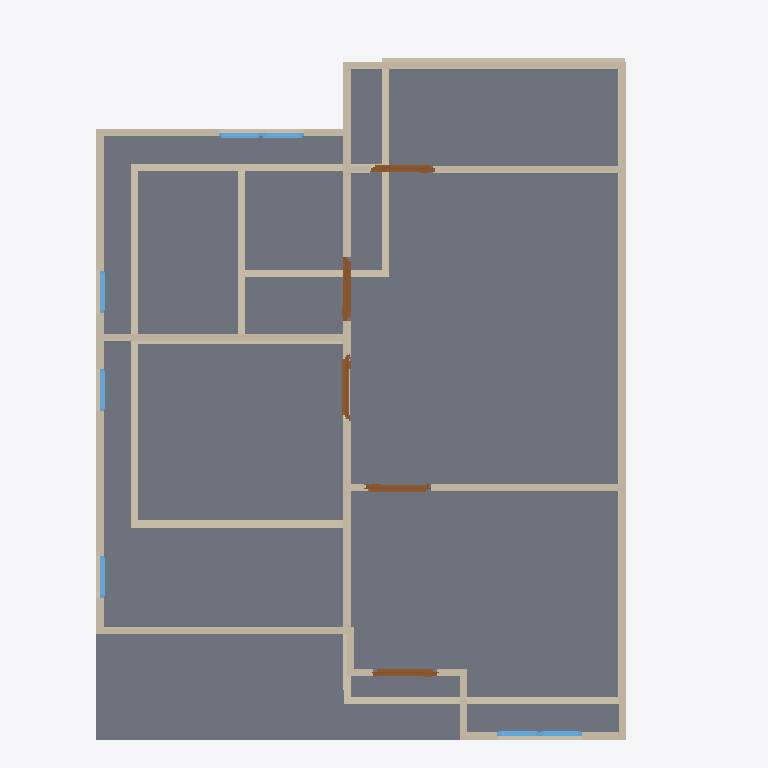
Plan cut of the same IFC building model at storey '2F' (level 3.00 m, cut at 4.40 m), seen from above with north up, elements coloured by IFC class: 28 walls (beige), 7 windows (light blue), 5 doors (brown), 1 slab (grey). Cut surfaces are drawn darker.
Extent 10.0 m × 10.1 m × 7.1 m (x, y, z). Storeys (3): GF at 0.00 m; 2F at 3.00 m; 3F at 6.00 m. Elements (56): 28 IfcWall, 14 IfcWindow, 11 IfcDoor, 2 IfcSlab, 1 IfcRoof.

HEADER;
FILE_DESCRIPTION(('ViewDefinition[DesignTransferView]'),'2;1');
FILE_NAME('s03-activity (Revised).ifc','2025-09-02T13:39:26+08:00',(''),(''),'IfcOpenShell 0.8.3-post1','Bonsai 0.8.3-post1','');
FILE_SCHEMA(('IFC4'));
ENDSEC;
DATA;
#1=IFCPROJECT('3OKDxZDMr1FQzL4D15dfoJ',$,'My Project',$,$,$,$,(#14,#26),#9);
#31=IFCSITE('1gU9aSs1j0xAa_S5OsuN4I',$,'My Site',$,$,#54,$,$,$,$,$,$,$,$);
#37=IFCBUILDING('3TInIB9fv85ezIvShQqW61',$,'My Building',$,$,#3423,$,$,$,$,$,$);
#43=IFCBUILDINGSTOREY('3D$89U7Zv4Wf7LCGlPJ1kA',$,'2F',$,$,#3438,$,$,$,$);
#67=IFCBUILDINGSTOREY('23bXEpgNzE1ehTk2MrJV01',$,'GF',$,$,#3433,$,$,$,$);
#6738=IFCBUILDINGSTOREY('3SqS6TkOfBLeowkxUVeE7N',$,'3F',$,$,#6789,$,$,$,$);
#4981=IFCSLAB('0_EkPTy091YgN_FT9aAVww',$,'Slab',$,$,#4989,#4996,$,$);
#4403=IFCWALL('1p2ABaAfz8XQTUucLv0i80',$,'Wall',$,$,#4414,#4409,$,$);
#4503=IFCWALL('1KKUc0DYj8i9rlw9mf7J3F',$,'Wall',$,$,#4903,#4509,$,$);
#3545=IFCWALL('1jbTRJOZH0q9KNfyZGn_hh',$,'Wall.011',$,$,#3556,#3551,$,$);
#4428=IFCWALL('3QBCr8lOnCRv5vHOfm47XF',$,'Wall',$,$,#4812,#4434,$,$);
#3111=IFCWALL('0nlx9dapD6FP3T1CNgxWff',$,'Wall',$,$,#3122,#3117,$,$);
#5150=IFCWALL('1Gk1ngdVn1rPRqRZ$wVPPI',$,'Wall',$,$,#5161,#5156,$,$);
#4528=IFCWALL('3YaxzpI55B6hhZLF0xmcOj',$,'Wall',$,$,#4935,#4534,$,$);
#5029=IFCWALL('1LlrXvG0bDGQoijl10P$bV',$,'Wall',$,$,#5098,#5035,$,$);
#294=IFCWALL('1q8LznmQP2HwuTpJ$2fxQ6',$,'Wall.012',$,$,#3513,#300,$,$);
#244=IFCWALL('3dxcUfKRL1jPXJcuBOkWRs',$,'Wall.009',$,$,#3508,#250,$,$);
#4478=IFCWALL('3yhdfzEMP5WvL0buJqlyhG',$,'Wall',$,$,#4489,#4484,$,$);
#5112=IFCWALL('35e655f$rAKBNK8qhLc7kt',$,'Wall',$,$,#5123,#5118,$,$);
#5796=IFCWALL('23ZrLBRI1AbOuefTcMf2Lz',$,'Wall',$,$,#5807,#5802,$,$);
#730=IFCWALL('0HRIn2yWj6aw$xi_T5ROEU',$,'Wall.013',$,$,#3523,#736,$,$);
#5004=IFCWALL('3M120kFZP2ThZg$ZpY5l_c',$,'Wall',$,$,#5015,#5010,$,$);
#194=IFCWALL('0qfaQIAYvCQvzo6FZpsZxQ',$,'Wall',$,$,#3463,#200,$,$);
#896=IFCWALL('2f83PXjUjEHOoMcRjUphdA',$,'Wall.010',$,$,#3478,#902,$,$);
#4378=IFCWALL('3aFchVquHDlg$QH6ypruTs',$,'Wall',$,$,#4753,#4384,$,$);
#871=IFCWALL('1WHfc5ZEz0tPtFAqyCqm8M',$,'Wall',$,$,#3493,#877,$,$);
#219=IFCWALL('1fOzKjWdnARfwSGG6IfWCf',$,'Wall',$,$,#3503,#225,$,$);
#169=IFCWALL('2hDh2Bs896u9sonALOY05R',$,'Wall',$,$,#3458,#175,$,$);
#647=IFCWALL('3kZX52STDBZwOUQt1LE3Nc',$,'Wall',$,$,#3468,#653,$,$);
#4453=IFCWALL('1ItAuHK0z2UPLLmjgnpPGL',$,'Wall',$,$,#4844,#4459,$,$);
#5509=IFCDOOR('06nVGqkt9Cuf2NcSC3Y33D',$,'Door.008',$,$,#5573,#5518,$,2.0,0.899999976158142,$,$,$);
#4353=IFCWALL('2au2fh60vEZf1P3nnVJm4b',$,'Wall.014',$,$,#4364,#4359,$,$);
#5682=IFCDOOR('2flAhoOfv1XRAVFIdp_w7M',$,'Door.009',$,$,#6769,#5691,$,2.0,0.899999976158142,$,$,$);
#5942=IFCDOOR('05SsKDsnL5T9Xkx3sciTGC',$,'Door.011',$,$,#6779,#5951,$,2.0,0.899999976158142,$,$,$);
#5747=IFCDOOR('0Y3$ryg$v5qxtLgZTh9MLW',$,'Door.010',$,$,#6774,#5755,$,2.0,0.899999976158142,$,$,$);
#5308=IFCDOOR('2uYhx0ffbAteZjB5mGs41D',$,'Door',$,$,#5372,#5317,$,2.0,0.899999976158142,$,$,$);
#319=IFCWALL('3f4zdCCuzFnO9a9TroTjTo',$,'Wall',$,$,#3453,#325,$,$);
#4327=IFCWALL('3rfU860mz1ReqJe8LAC9f2',$,'Wall',$,$,#4339,#4334,$,$);
#4553=IFCWALL('1uiQHiCKzFfQYAg99CTAJb',$,'Wall.029',$,$,#4967,#4559,$,$);
#6153=IFCWINDOW('3$sIjrJn5AKOcQlRMnUXjJ',$,'Window.008',$,$,#6201,#6161,$,0.899999976158142,0.600000023841858,$,$,$);
#6088=IFCWINDOW('3hLGJlDLz12hFXCDFjgagt',$,'Window.007',$,$,#6152,#6097,$,0.899999976158142,0.600000023841858,$,$,$);
#6478=IFCWINDOW('1LmjnCxX91uQqWGGh2aMH3',$,'Window.011',$,$,#6542,#6487,$,0.899999976158142,0.600000023841858,$,$,$);
#6348=IFCWINDOW('1X6hgAlp9CUOJPlteMVec1',$,'Window.010',$,$,#6396,#6356,$,0.899999976158142,0.600000023841858,$,$,$);
#6624=IFCWINDOW('3WOlzOQsT1IPnWpq7RZThF',$,'Window.012',$,$,#6688,#6633,$,0.899999976158142,0.600000023841858,$,$,$);
#6283=IFCWINDOW('1$hdQusp93lQpzWlEaqZNd',$,'Window.009',$,$,#6347,#6292,$,0.899999976158142,0.600000023841858,$,$,$);
#6689=IFCWINDOW('2NAC2nPJrAMxRAv2v8$ZiS',$,'Window.013',$,$,#6737,#6697,$,0.899999976158142,0.600000023841858,$,$,$);
#622=IFCWALL('1tVakFbbz1xREEBRl3b5m8',$,'Wall.008',$,$,#3443,#628,$,$);
ENDSEC;